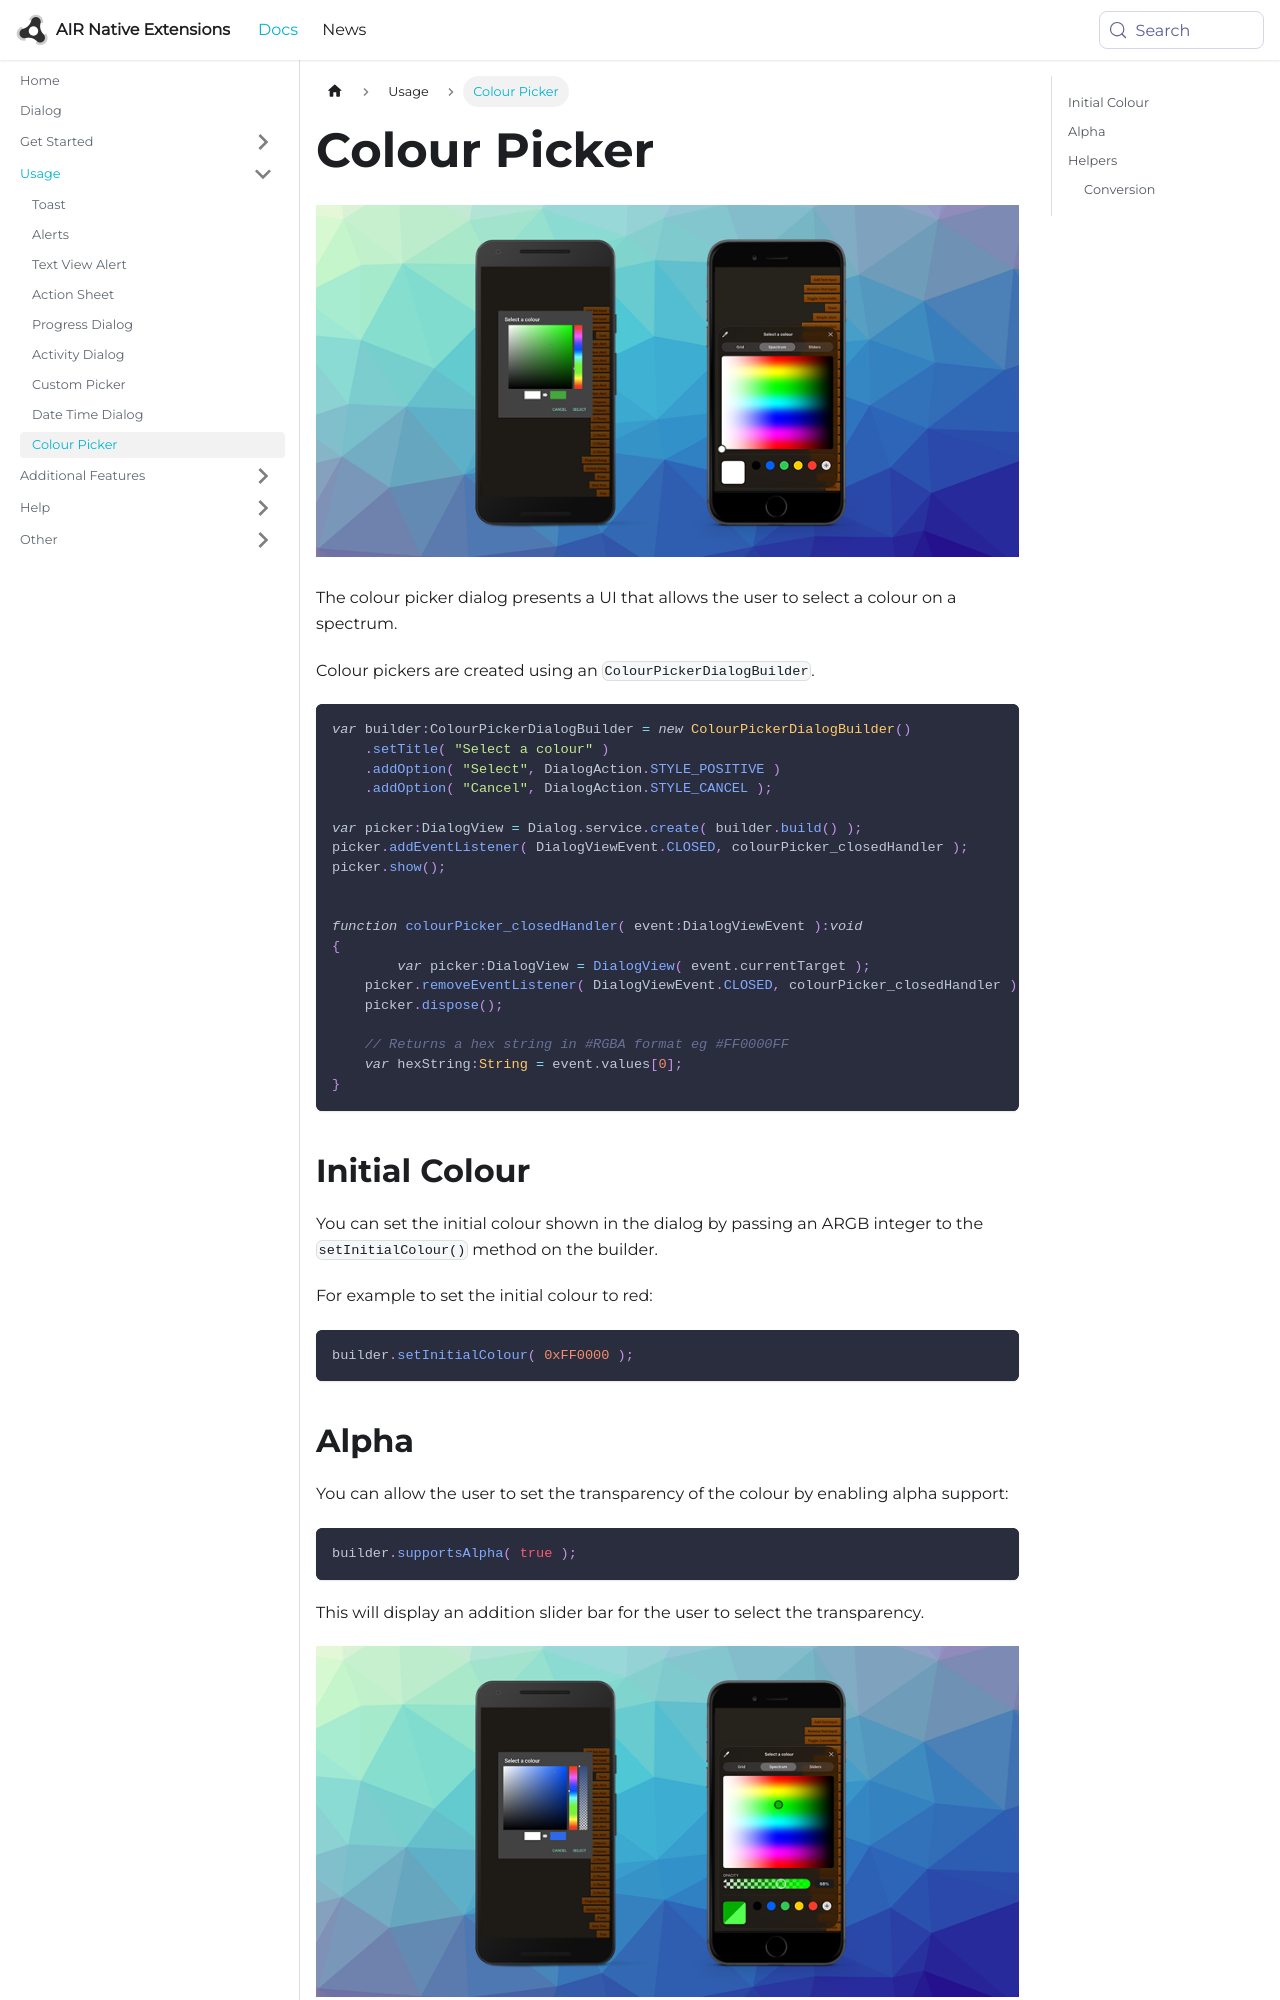

repository: airnativeextensions/nativeextensions-documentation · page: docs/dialog/colour-picker/index.html · generator: docusaurus

---
title: Colour Picker
---

![](images/colour-picker.png)

The colour picker dialog presents a UI that allows the user to select a colour on a spectrum. 

Colour pickers are created using an `ColourPickerDialogBuilder`.

```actionscript
var builder:ColourPickerDialogBuilder = new ColourPickerDialogBuilder()
    .setTitle( "Select a colour" )
    .addOption( "Select", DialogAction.STYLE_POSITIVE )
    .addOption( "Cancel", DialogAction.STYLE_CANCEL );

var picker:DialogView = Dialog.service.create( builder.build() );
picker.addEventListener( DialogViewEvent.CLOSED, colourPicker_closedHandler );
picker.show();


function colourPicker_closedHandler( event:DialogViewEvent ):void
{
	var picker:DialogView = DialogView( event.currentTarget );
    picker.removeEventListener( DialogViewEvent.CLOSED, colourPicker_closedHandler );
    picker.dispose();

    // Returns a hex string in #RGBA format eg #FF0000FF
    var hexString:String = event.values[0]; 
}
```


## Initial Colour

You can set the initial colour shown in the dialog by passing an ARGB integer to the `setInitialColour()` method on the builder.

For example to set the initial colour to red:

```actionscript
builder.setInitialColour( 0xFF0000 );
```
